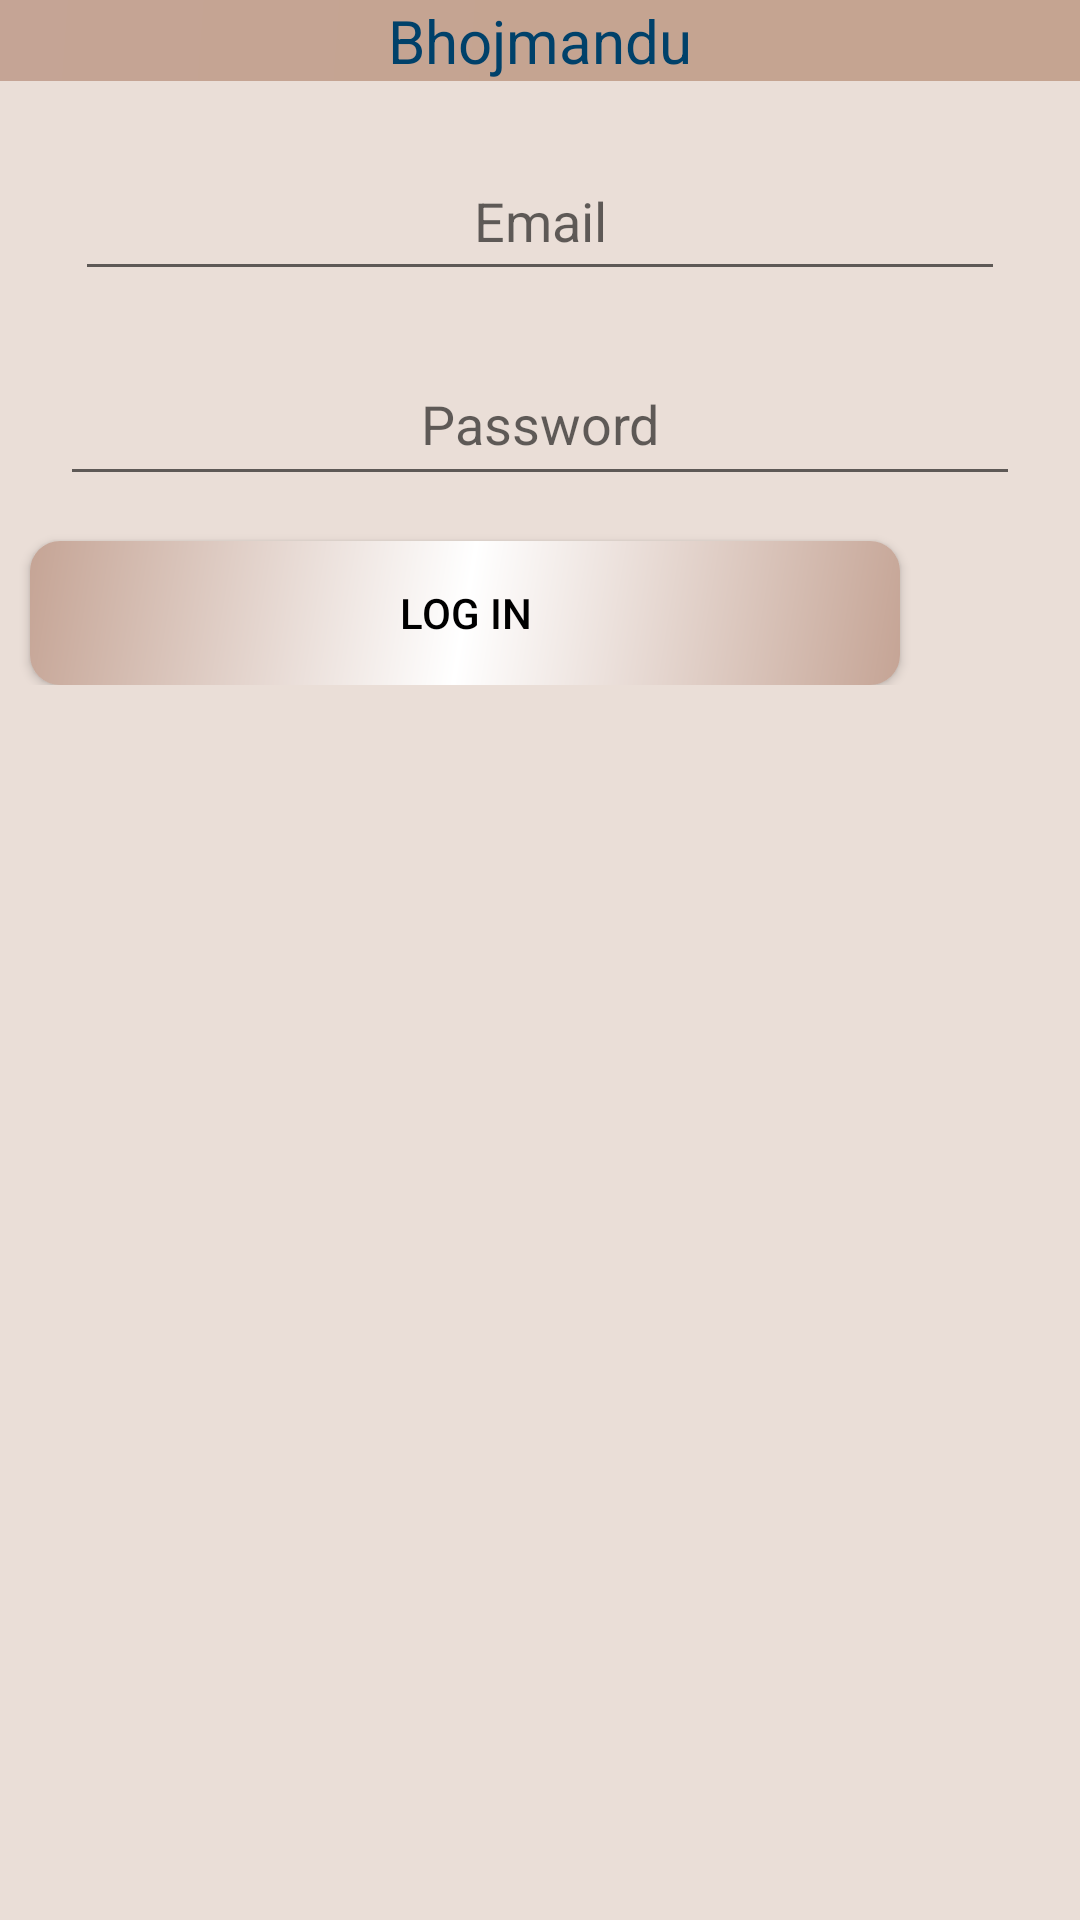

Here is an Android app screen rendered from its layout file. Give the layout XML and the strings, colors and styles it references.
<!-- AndroidManifest.xml: application theme Theme.BhojMandu -->
<!-- res/layout/activity_main.xml -->
<?xml version="1.0" encoding="utf-8"?>
<ScrollView xmlns:android="http://schemas.android.com/apk/res/android"
    xmlns:app="http://schemas.android.com/apk/res-auto"
    xmlns:tools="http://schemas.android.com/tools"
    android:layout_width="match_parent"
    android:layout_height="match_parent"
    android:paddingBottom="20dp"
    android:background="#eaded7">

    <LinearLayout
        android:layout_width="match_parent"
        android:layout_height="match_parent"
        tools:context=".MainActivity"
        android:orientation="vertical"
        >

        <TextView
            android:id="@+id/title"
            android:layout_width="match_parent"
            android:layout_height="wrap_content"
            android:text="Bhojmandu"
            android:textAlignment="center"
            android:textSize="20sp"
            android:gravity="center"
            android:textColor="#00416A"
            android:background="@drawable/layout_border"

            />



        <EditText
            android:id="@+id/email"
            android:layout_width="match_parent"
            android:layout_height="wrap_content"
            android:hint="Email"
            android:layout_marginTop="20dp"
            android:layout_marginLeft="25dp"
            android:layout_marginRight="25dp"
            android:height="50dp"
            android:gravity="center"

            />
        <EditText
            android:id="@+id/password"
            android:layout_width="match_parent"
            android:layout_height="wrap_content"
            android:hint="Password"
            android:inputType="textPassword"
            android:layout_marginTop="20dp"
            android:padding="12dp"
            android:layout_marginLeft="20dp"
            android:layout_marginRight="20dp"
            android:height="50dp"
            android:gravity="center"

            />

        <Button
            android:id="@+id/loginBtn"
            android:layout_width="wrap_content"
            android:layout_height="wrap_content"
            android:layout_marginTop="15dp"
            android:layout_marginStart="10dp"
            android:width="290dp"
            android:background="@drawable/buttonradius"
            android:gravity="center"
            android:text="Log In"
            android:textAlignment="center"
            android:textColor="@color/black" />
    </LinearLayout>
</ScrollView>
<!-- resources referenced by this layout -->
<resources>
  <color name="black">#FF000000</color>
  <!-- drawable buttonradius (drawable) -->
  <?xml version="1.0" encoding="utf-8"?>
  <shape xmlns:android="http://schemas.android.com/apk/res/android"
      android:padding="10dp"
      android:shape="rectangle" >
  
      <solid android:color="@color/black" />
  
      <corners
          android:bottomLeftRadius="10dp"
          android:bottomRightRadius="10dp"
          android:topLeftRadius="10dp"
          android:topRightRadius="10dp" />
  
      <gradient
          android:startColor = "#c5a495"
          android:centerColor = "@color/white"
          android:endColor = "#c5a495"
          android:angle="135"
          android:type = "linear" />
  </shape>
  <!-- drawable layout_border (drawable) -->
  <?xml version="1.0" encoding="UTF-8"?>
  <shape xmlns:android="http://schemas.android.com/apk/res/android">
      <solid android:color="#FFFFFF"/>
      <stroke  android:color="#B1BCBE" />
      <gradient
          android:startColor = "#c5a491"
          android:centerColor = "#c5a491"
          android:endColor = "#c5a495"
          android:angle="135"
          android:type = "linear" />
      <padding android:left="0dip" android:top="0dip" android:right="0dip" android:bottom="0dip" />
  </shape>
  <style name="Theme.BhojMandu" parent="Theme.MaterialComponents.DayNight.DarkActionBar">
          
          <item name="colorPrimary">@color/purple_500</item>
          <item name="colorPrimaryVariant">@color/accent</item>
          <item name="colorOnPrimary">@color/white</item>
          
          <item name="colorSecondary">@color/teal_200</item>
          <item name="colorSecondaryVariant">@color/teal_700</item>
          <item name="colorOnSecondary">@color/black</item>
          
          <item name="android:statusBarColor" tools:targetApi="l">?attr/colorPrimaryVariant</item>
          
      </style>
  <color name="white">#FFFFFFFF</color>
  <color name="purple_500">#FF6200EE</color>
  <color name="accent">#EADED7</color>
  <color name="teal_200">#FF03DAC5</color>
  <color name="teal_700">#FF018786</color>
</resources>
